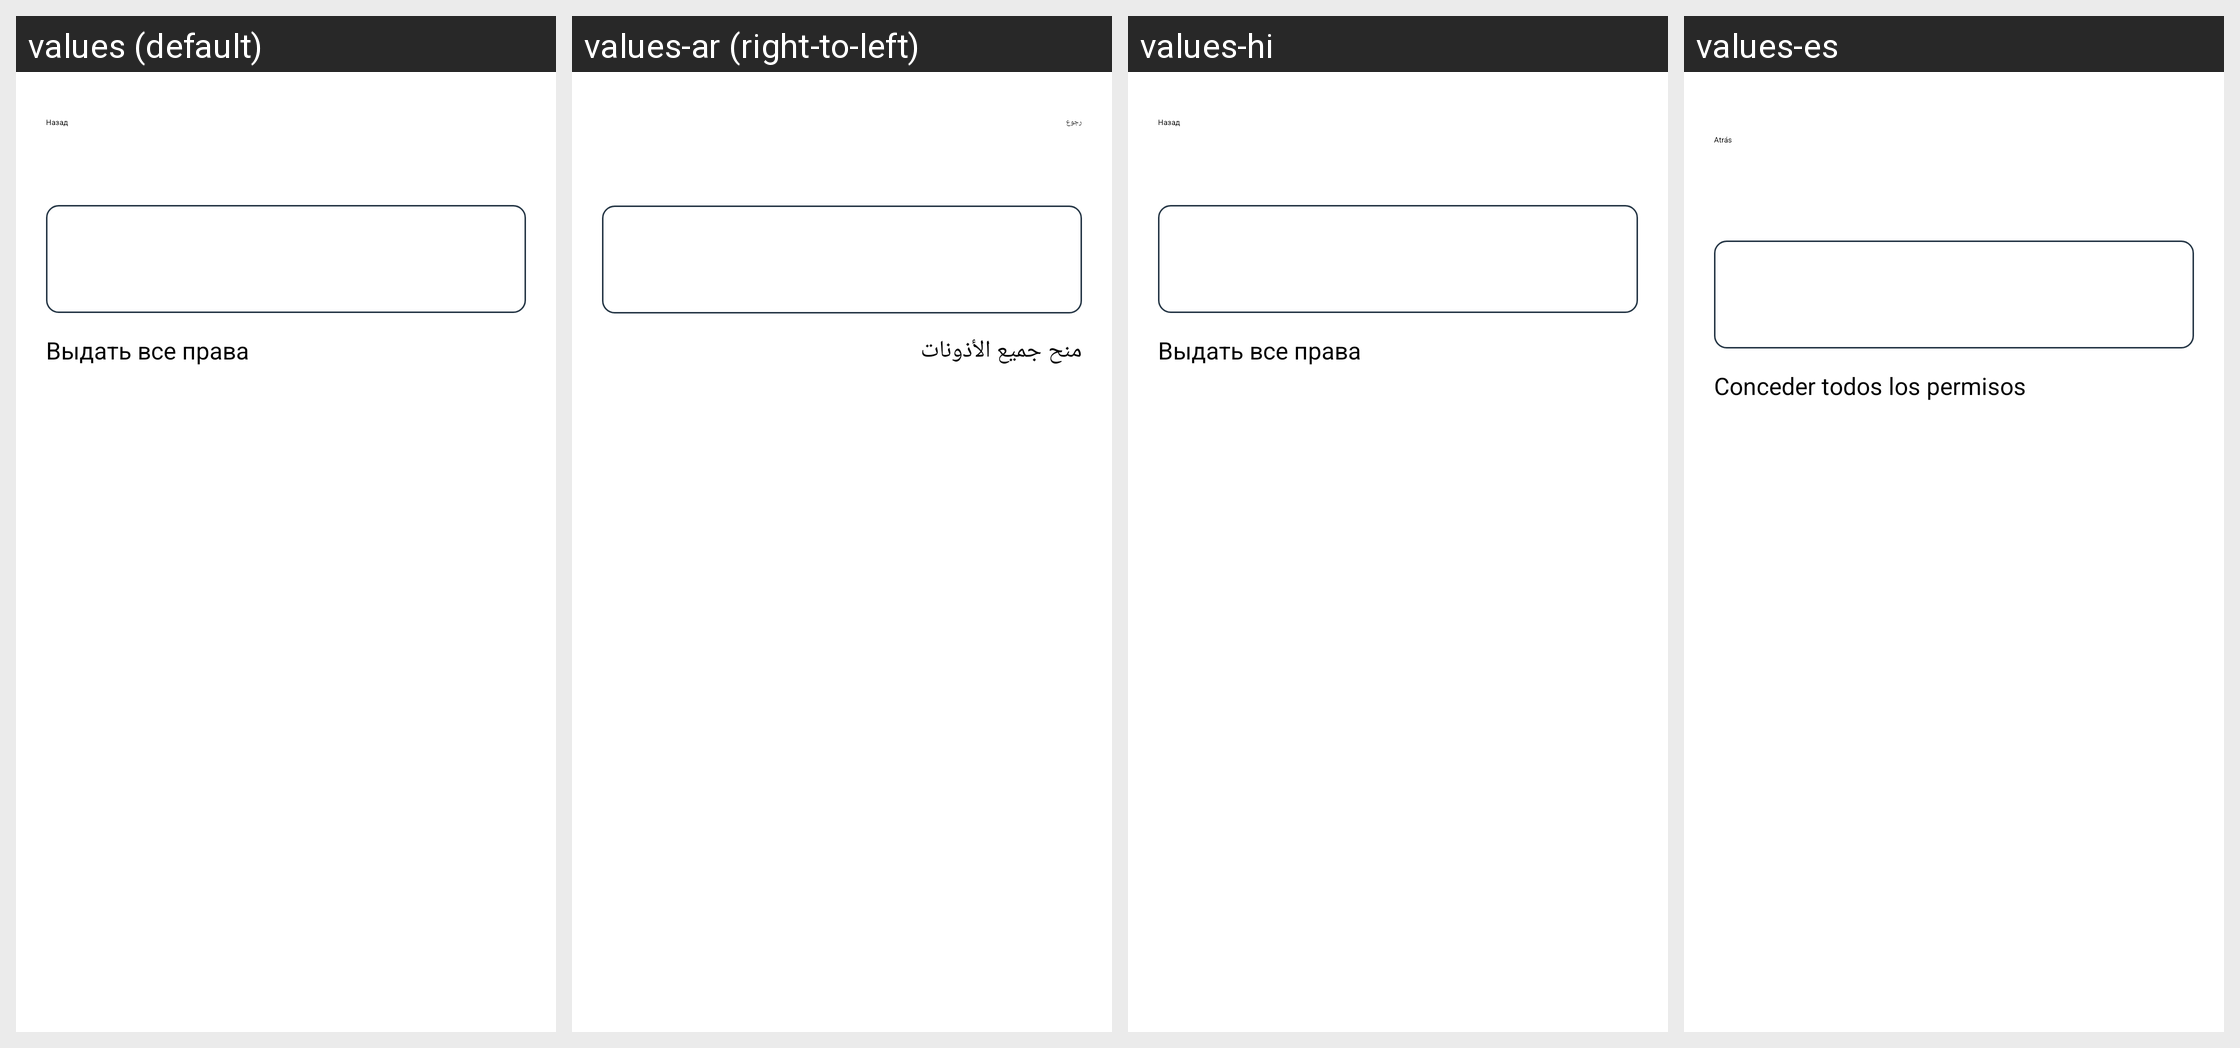

Here is an Android app screen in its default locale and in the app's own translations. Write out the translated-string differences for the strings that appear on this screen.
Android screen res/layout/fragment_app_permission_grant.xml rendered under 4 locales, left to right: values (default), values-ar (right-to-left), values-hi, values-es. Device: Nexus 5 (rendered at 1080×1920; each locale shown at half size, 540×960, under a caption strip naming it); theme Theme.NaviStart.
Other locales in the repository, not shown: values-af, values-am, values-as, values-bg, values-ca, values-cs, values-da, values-en, values-en-rGB, values-fr, values-fr-rCA, values-gl, values-gu, values-hr, values-in, values-it, values-iw, values-km, values-ky, values-lt, values-mk, values-mr, values-or, values-pa, values-pl, values-pt-rBR, values-pt-rPT, values-ru, values-si, values-sq, values-te, values-th, values-tl, values-tr, values-uz, values-zh-rCN, values-zh-rTW, values-zu.
Strings drawn on this screen, with the default value and each locale's value (text and hints the layout hard-codes, and strings that could not be matched under every locale, appear in the picture but are not listed):

b_back
  values: Назад
  values-ar: رجوع
  values-hi: Назад  [not translated; the default value is used]
  values-es: Atrás

app_permission_grant_all
  values: Выдать все права
  values-ar: منح جميع الأذونات
  values-hi: Выдать все права  [not translated; the default value is used]
  values-es: Conceder todos los permisos
